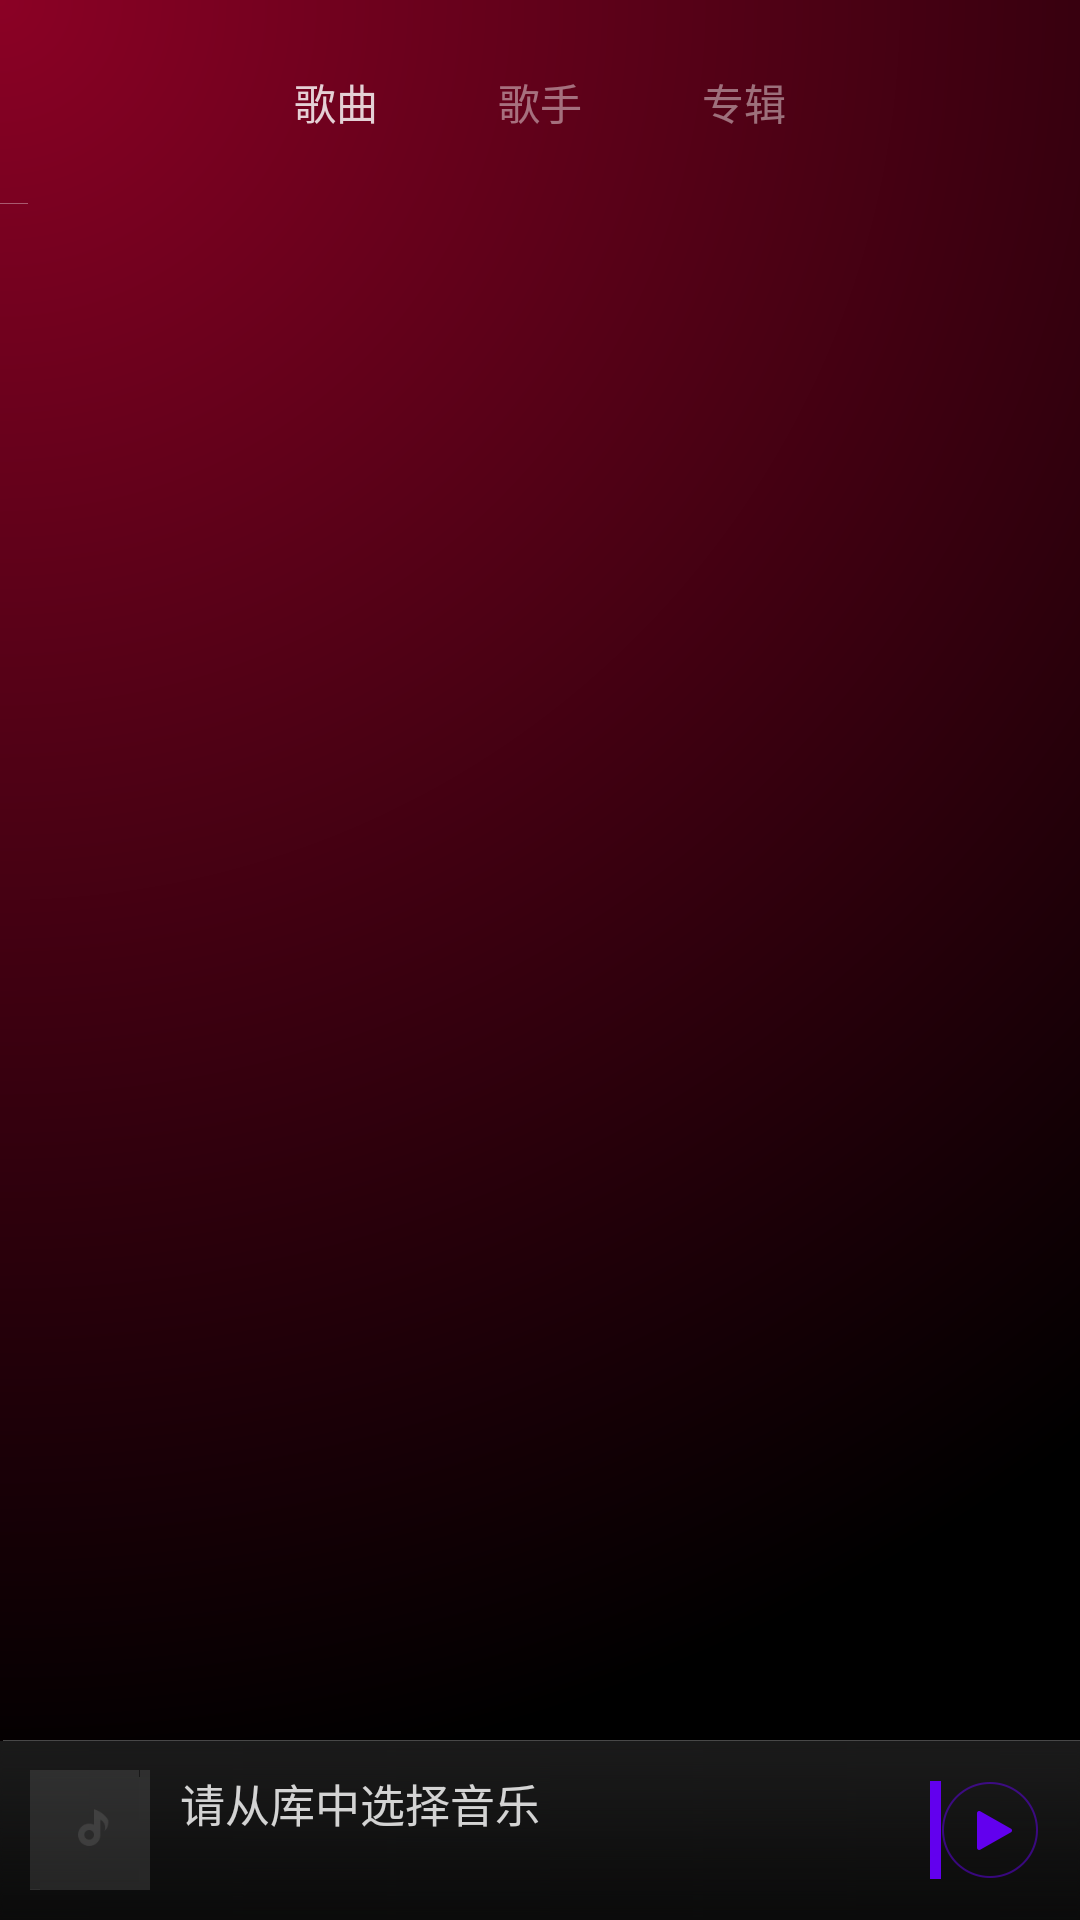

Here is an Android app screen rendered from its layout file. Give the layout XML and the strings, colors and styles it references.
<!-- AndroidManifest.xml: fallback theme Theme.MaterialComponents.DayNight.NoActionBar -->
<!-- res/layout/library_activity_layout.xml -->
<LinearLayout xmlns:android="http://schemas.android.com/apk/res/android"
    xmlns:tools="http://schemas.android.com/tools"
    android:id="@+id/library_main_layout"
    android:layout_width="match_parent"
    android:layout_height="match_parent"
    android:background="@drawable/library_gradient_background"
    android:clipToPadding="false"
    android:fitsSystemWindows="true"
    android:orientation="vertical"
    tools:context="com.studio.jason.application.activity.LibraryActivity">

    <RadioGroup
        android:id="@+id/library_radioGroup"
        android:layout_width="fill_parent"
        android:layout_height="wrap_content"
        android:background="@drawable/radio_title_background"
        android:gravity="center_horizontal"
        android:orientation="horizontal"
        android:paddingBottom="10dp"
        android:paddingTop="10dp">

        <RadioButton
            android:id="@+id/library_song_radio_btn"
            android:layout_width="wrap_content"
            android:layout_height="wrap_content"
            android:button="@null"
            android:paddingLeft="20dp"
            android:paddingRight="20dp"
            android:text="@string/song_tab"
            android:checked="true"
            android:textColor="@color/radio_title_color_state" />

        <RadioButton
            android:id="@+id/library_artist_radio_btn"
            android:layout_width="wrap_content"
            android:layout_height="wrap_content"
            android:button="@null"
            android:paddingLeft="20dp"
            android:paddingRight="20dp"
            android:text="@string/artist_tab"
            android:textColor="@color/radio_title_color_state" />

        <RadioButton
            android:id="@+id/library_album_radio_btn"
            android:layout_width="wrap_content"
            android:layout_height="wrap_content"
            android:button="@null"
            android:paddingLeft="20dp"
            android:paddingRight="20dp"
            android:text="@string/album_tab"
            android:textColor="@color/radio_title_color_state" />

    </RadioGroup>

    <android.support.v4.view.ViewPager
        android:id="@+id/library_viewpager"
        android:layout_width="match_parent"
        android:layout_height="0dp"
        android:layout_weight="1" />

    <FrameLayout
        android:layout_width="match_parent"
        android:layout_height="wrap_content">

        <include
            layout="@layout/bottom_control_bar"
            android:layout_width="match_parent"
            android:layout_height="wrap_content"
            android:layout_gravity="center_horizontal" />

        <include
            layout="@layout/bottom_tool_bar"
            android:layout_width="match_parent"
            android:layout_height="match_parent"
            android:layout_gravity="center"
            android:visibility="invisible" />

    </FrameLayout>


</LinearLayout>
<!-- res/layout/bottom_control_bar.xml (included above) -->
<?xml version="1.0" encoding="utf-8"?>
<RelativeLayout xmlns:android="http://schemas.android.com/apk/res/android"
    android:layout_width="match_parent"
    android:layout_height="wrap_content"
    android:id="@+id/control_bar"
    android:gravity="center_vertical"
    android:background="@drawable/bottom_bar_bg"
    android:descendantFocusability="blocksDescendants">

    <ImageView
        android:layout_margin="10dp"
        android:layout_width="40dp"
        android:layout_height="40dp"
        android:scaleType="centerCrop"
        android:id="@+id/control_bar_album_image"
        android:layout_alignParentTop="true"
        android:layout_alignParentLeft="true"
        android:layout_alignParentStart="true"
        android:src="@drawable/default_artist_cover"/>

    <TextView
        android:layout_width="200dp"
        android:layout_height="wrap_content"
        android:textColor="@color/white0.8"
        android:textSize="15sp"
        android:text="@string/bottom_control_bar_hint"
        android:singleLine="true"
        android:id="@+id/control_bar_song"
        android:layout_alignTop="@+id/control_bar_album_image"
        android:layout_toRightOf="@+id/control_bar_album_image"
        android:layout_toEndOf="@+id/control_bar_album_image" />

    <TextView
        android:layout_width="100dp"
        android:layout_height="wrap_content"
        android:textColor="@color/common_alpha_white"
        android:textSize="12sp"
        android:singleLine="true"
        android:id="@+id/control_bar_artist"
        android:layout_alignBottom="@+id/control_bar_album_image"
        android:layout_alignLeft="@+id/control_bar_song"
        android:layout_alignStart="@+id/control_bar_song" />

    <Button
        android:layout_width="40dp"
        android:layout_height="40dp"
        android:id="@+id/control_bar_play_btn"
        android:background="@drawable/tool_bar_play_state_list"
        android:layout_alignTop="@+id/control_bar_album_image"
        android:layout_alignParentRight="true"
        android:layout_alignParentEnd="true"
        android:layout_marginRight="10dp"/>

</RelativeLayout>
<!-- res/layout/bottom_tool_bar.xml (included above) -->
<?xml version="1.0" encoding="utf-8"?>
<RelativeLayout xmlns:android="http://schemas.android.com/apk/res/android"
    android:id="@+id/library_tool_bar"
    android:layout_width="match_parent"
    android:layout_height="60dp"
    android:background="@drawable/bottom_bar_bg"
    android:gravity="center">

    <LinearLayout
        android:id="@+id/tool_bar_first"
        android:layout_width="wrap_content"
        android:layout_height="wrap_content"
        android:layout_alignParentLeft="true"
        android:layout_alignParentStart="true"
        android:layout_alignParentTop="true"
        android:layout_marginLeft="10dp"
        android:layout_marginRight="10dp"
        android:gravity="center"
        android:orientation="vertical">

        <Button
            android:id="@+id/tool_bar_play"
            android:layout_width="35dp"
            android:layout_height="35dp"
            android:background="@drawable/tool_bar_play_state_list"
            android:onClick="toolbar_item_click" />

        <TextView
            android:layout_width="wrap_content"
            android:layout_height="wrap_content"
            android:text="@string/tool_play"
            android:textColor="@color/white"
            android:textSize="10sp" />
    </LinearLayout>

    <LinearLayout
        android:id="@+id/tool_bar_second"
        android:layout_width="wrap_content"
        android:layout_height="wrap_content"
        android:layout_alignParentTop="true"
        android:layout_marginLeft="10dp"
        android:layout_marginRight="10dp"
        android:layout_toEndOf="@+id/tool_bar_first"
        android:layout_toRightOf="@+id/tool_bar_first"
        android:gravity="center"
        android:orientation="vertical">

        <Button
            android:id="@+id/tool_bar_add"
            android:layout_width="35dp"
            android:layout_height="35dp"
            android:background="@drawable/tool_bar_add_state_list"
            android:onClick="toolbar_item_click" />

        <TextView
            android:layout_width="wrap_content"
            android:layout_height="wrap_content"
            android:text="@string/tool_add"
            android:textColor="@color/white"
            android:textSize="10sp" />
    </LinearLayout>

    <LinearLayout
        android:id="@+id/tool_bar_third"
        android:layout_width="wrap_content"
        android:layout_height="wrap_content"
        android:layout_alignParentTop="true"
        android:layout_marginLeft="10dp"
        android:layout_marginRight="10dp"
        android:layout_toEndOf="@+id/tool_bar_second"
        android:layout_toRightOf="@+id/tool_bar_second"
        android:gravity="center"
        android:orientation="vertical">

        <Button
            android:id="@+id/tool_bar_like"
            android:layout_width="35dp"
            android:layout_height="35dp"
            android:background="@drawable/tool_bar_fav_state_list"
            android:onClick="toolbar_item_click" />

        <TextView
            android:layout_width="wrap_content"
            android:layout_height="wrap_content"
            android:text="@string/tool_like"
            android:textColor="@color/white"
            android:textSize="10sp" />
    </LinearLayout>

    <LinearLayout
        android:id="@+id/tool_bar_forth"
        android:layout_width="wrap_content"
        android:layout_height="wrap_content"
        android:layout_alignParentTop="true"
        android:layout_marginLeft="10dp"
        android:layout_marginRight="10dp"
        android:layout_toEndOf="@+id/tool_bar_third"
        android:layout_toRightOf="@+id/tool_bar_third"
        android:gravity="center"
        android:orientation="vertical">

        <Button
            android:id="@+id/tool_bar_delete"
            android:layout_width="35dp"
            android:layout_height="35dp"
            android:background="@drawable/tool_bar_delete_state_list"
            android:onClick="toolbar_item_click" />

        <TextView
            android:layout_width="wrap_content"
            android:layout_height="wrap_content"
            android:text="@string/tool_delete"
            android:textColor="@color/white"
            android:textSize="10sp" />
    </LinearLayout>


</RelativeLayout>
<!-- resources referenced by this layout -->
<resources>
  <color name="common_alpha_white">#70FFFFFF</color>
  <color name="white">#FFFFFFFF</color>
  <color name="white0.8">#D0FFFFFF</color>
  <!-- drawable library_gradient_background (drawable-xxhdpi) -->
  <?xml version="1.0" encoding="utf-8"?>
  <shape xmlns:android="http://schemas.android.com/apk/res/android"
      android:shape="rectangle">
  
      
  
      <gradient
          android:type="radial"
          android:startColor="@color/rose_red"
          android:gradientRadius="1800"
          android:centerX="0"
          android:centerY="0"
          android:endColor="@color/black" />
  
  </shape>
  <!-- drawable tool_bar_add_state_list (drawable-xxhdpi) -->
  <?xml version="1.0" encoding="utf-8"?>
  <selector xmlns:android="http://schemas.android.com/apk/res/android">
      <item android:drawable="@drawable/tool_bar_add_normal" android:state_pressed="false" />
      <item android:drawable="@drawable/tool_bar_add_pressed" android:state_pressed="true" />
  </selector>
  <!-- drawable tool_bar_delete_state_list (drawable-xxhdpi) -->
  <?xml version="1.0" encoding="utf-8"?>
  <selector xmlns:android="http://schemas.android.com/apk/res/android">
      <item android:drawable="@drawable/tool_bar_delete_normal" android:state_pressed="false" />
      <item android:drawable="@drawable/tool_bar_delete_pressed" android:state_pressed="true" />
  </selector>
  <!-- drawable tool_bar_fav_state_list (drawable-xxhdpi) -->
  <?xml version="1.0" encoding="utf-8"?>
  <selector xmlns:android="http://schemas.android.com/apk/res/android">
      <item android:drawable="@drawable/tool_bar_fav_normal" android:state_pressed="false" />
      <item android:drawable="@drawable/tool_bar_fav_pressed" android:state_pressed="true" />
  </selector>
  <!-- drawable tool_bar_play_state_list (drawable-xxhdpi) -->
  <?xml version="1.0" encoding="utf-8"?>
  <selector xmlns:android="http://schemas.android.com/apk/res/android">
      <item android:drawable="@drawable/tool_bar_play_normal" android:state_pressed="false" />
      <item android:drawable="@drawable/tool_bar_play_pressed" android:state_pressed="true" />
  </selector>
  <string name="album_tab">专辑</string>
  <string name="artist_tab">歌手</string>
  <string name="bottom_control_bar_hint">请从库中选择音乐</string>
  <string name="song_tab">歌曲</string>
  <string name="tool_add">添加</string>
  <string name="tool_delete">删除</string>
  <string name="tool_like">喜爱</string>
  <string name="tool_play">播放</string>
  <color name="rose_red">#FF8B0125</color>
  <color name="black">#FF000000</color>
</resources>
